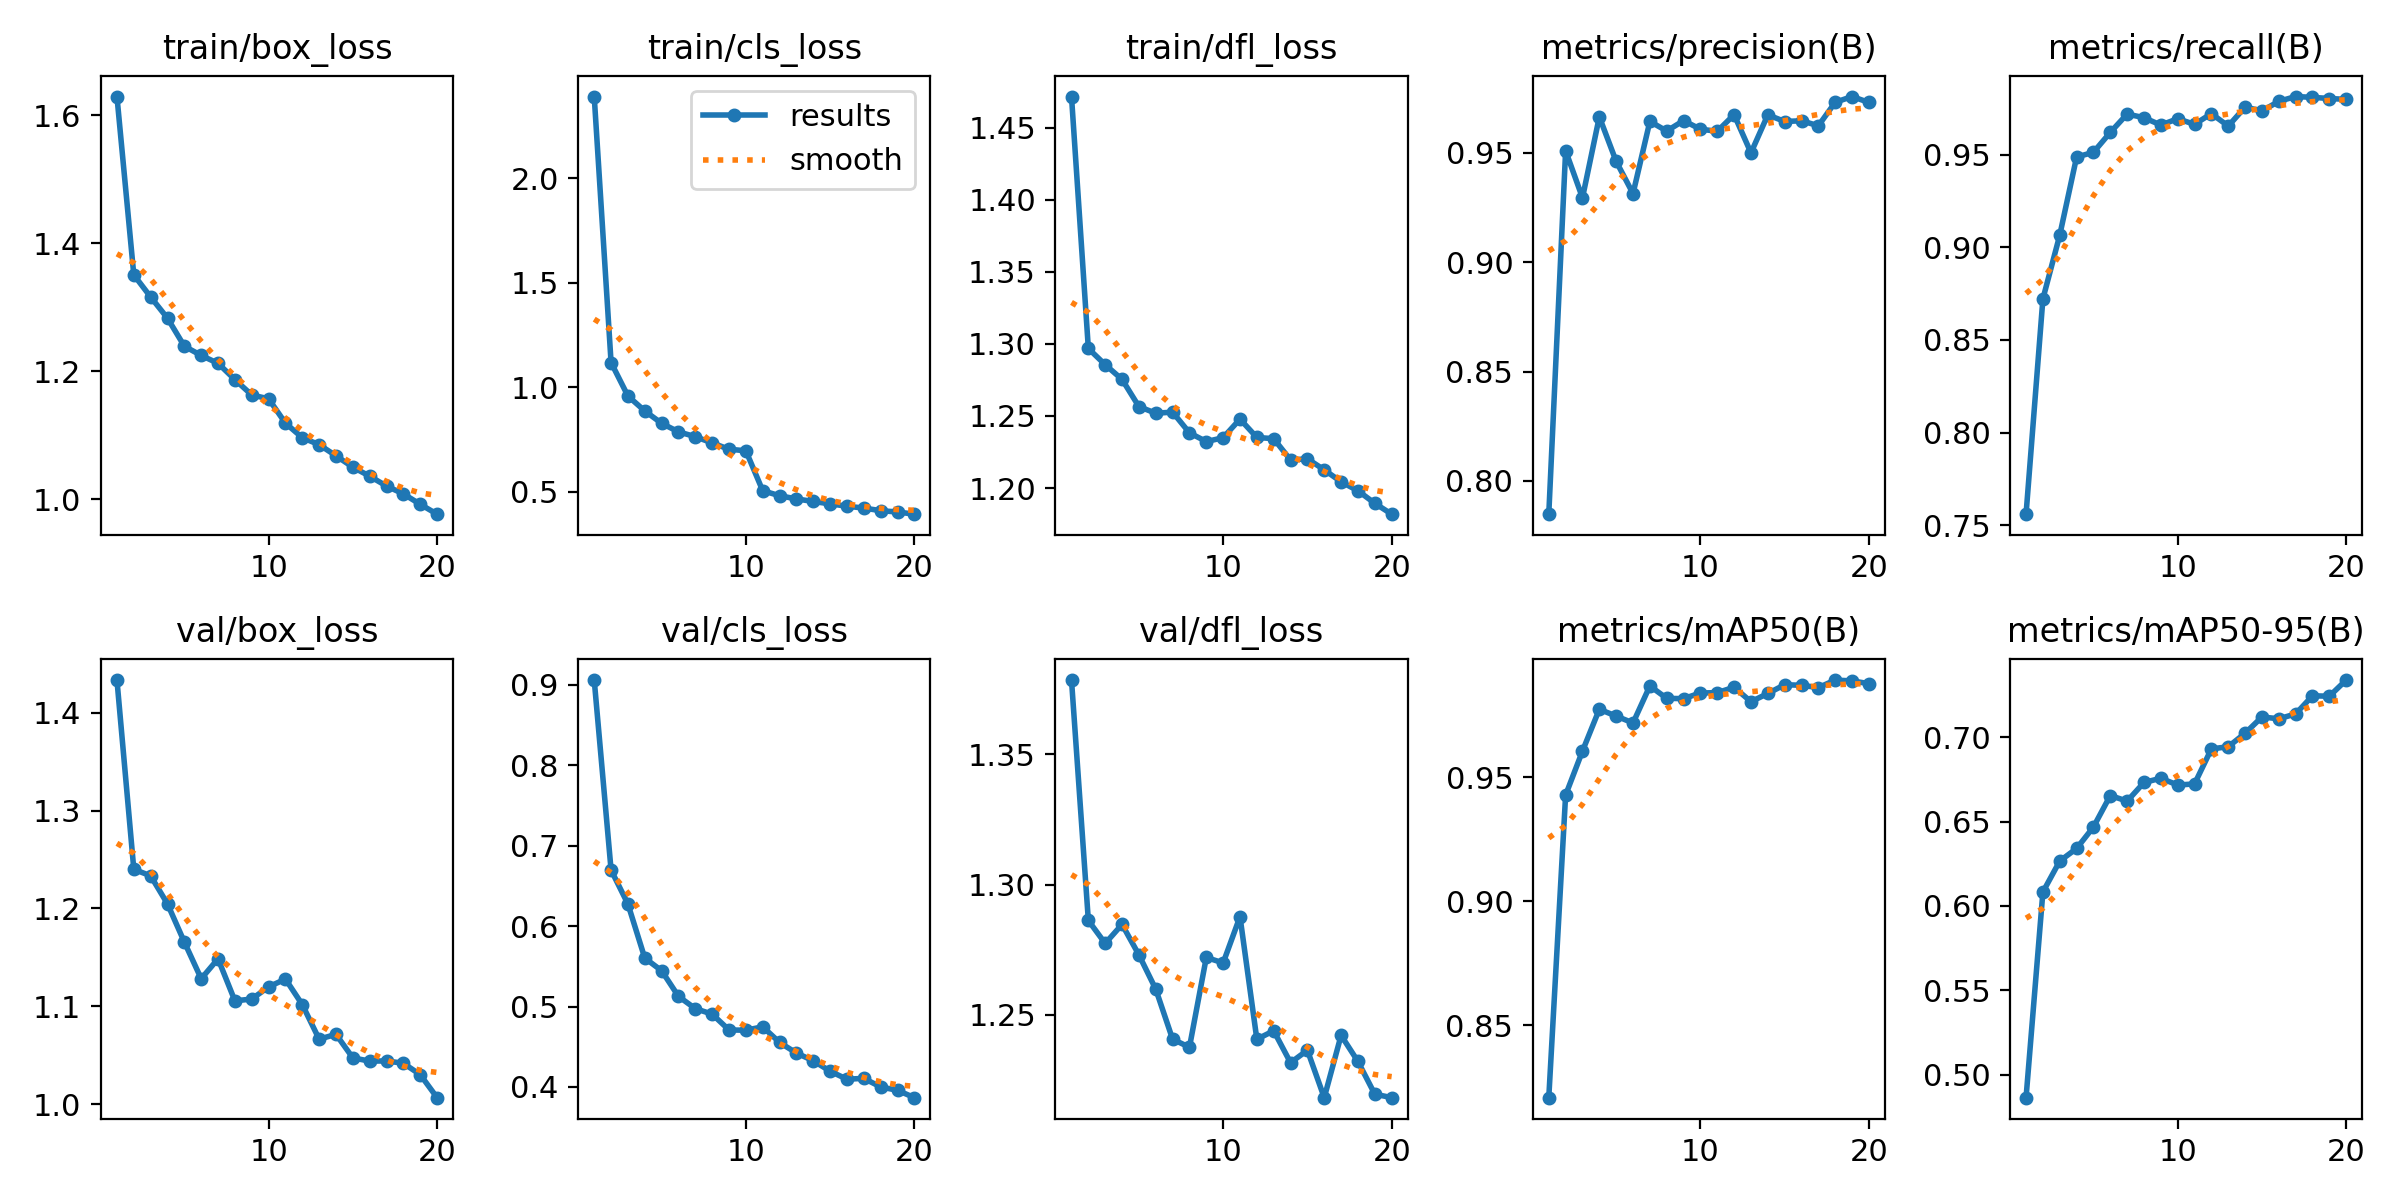

The table this chart was drawn from, first rows:
epoch, time, train/box_loss, train/cls_loss, train/dfl_loss, metrics/precision(B), metrics/recall(B), metrics/mAP50(B), metrics/mAP50-95(B), val/box_loss, val/cls_loss, val/dfl_loss, lr/pg0, lr/pg1, lr/pg2
1, 15.58, 1.629, 2.389, 1.471, 0.7848, 0.7559, 0.8208, 0.4864, 1.433, 0.9057, 1.378, 0.0001107, 0.0001107, 0.0001107
2, 29.71, 1.351, 1.119, 1.297, 0.9508, 0.8721, 0.9427, 0.6083, 1.24, 0.6696, 1.286, 0.0002107, 0.0002107, 0.0002107
3, 43.53, 1.316, 0.9586, 1.286, 0.9294, 0.9065, 0.9605, 0.6266, 1.233, 0.6274, 1.277, 0.0002998, 0.0002998, 0.0002998
4, 57.18, 1.283, 0.8872, 1.275, 0.9664, 0.9487, 0.9773, 0.6341, 1.205, 0.5602, 1.285, 0.0002835, 0.0002835, 0.0002835
5, 70.81, 1.239, 0.828, 1.257, 0.946, 0.9513, 0.9746, 0.6468, 1.166, 0.5445, 1.273, 0.0002671, 0.0002671, 0.0002671
6, 84.4, 1.225, 0.7873, 1.252, 0.9313, 0.962, 0.9718, 0.6655, 1.128, 0.5126, 1.26, 0.0002506, 0.0002506, 0.0002506
7, 98.1, 1.212, 0.7643, 1.253, 0.9643, 0.9719, 0.9867, 0.6622, 1.149, 0.4974, 1.241, 0.0002341, 0.0002341, 0.0002341
8, 111.7, 1.187, 0.7343, 1.238, 0.9599, 0.9699, 0.9817, 0.6732, 1.106, 0.4905, 1.238, 0.0002176, 0.0002176, 0.0002176
9, 125.4, 1.163, 0.7043, 1.232, 0.9646, 0.966, 0.9816, 0.6757, 1.107, 0.4709, 1.272, 0.0002011, 0.0002011, 0.0002011
10, 139.2, 1.157, 0.6968, 1.235, 0.9607, 0.9694, 0.9839, 0.6717, 1.12, 0.4705, 1.27, 0.0001846, 0.0001846, 0.0001846
11, 155.8, 1.119, 0.5062, 1.248, 0.9598, 0.9664, 0.984, 0.6724, 1.128, 0.4748, 1.288, 0.0001682, 0.0001682, 0.0001682
12, 169.3, 1.096, 0.4821, 1.235, 0.9673, 0.9721, 0.9862, 0.6931, 1.102, 0.4554, 1.241, 0.0001517, 0.0001517, 0.0001517
13, 182.9, 1.085, 0.4669, 1.234, 0.9499, 0.9654, 0.9804, 0.6944, 1.066, 0.4422, 1.244, 0.0001352, 0.0001352, 0.0001352
14, 196.4, 1.068, 0.4546, 1.219, 0.9673, 0.9757, 0.9837, 0.7024, 1.071, 0.4326, 1.232, 0.0001187, 0.0001187, 0.0001187
15, 209.9, 1.05, 0.4432, 1.22, 0.9642, 0.9736, 0.9872, 0.712, 1.047, 0.4196, 1.236, 0.0001022, 0.0001022, 0.0001022
16, 223.5, 1.036, 0.4321, 1.213, 0.9646, 0.9788, 0.987, 0.711, 1.044, 0.4096, 1.218, 8.57475e-05, 8.57475e-05, 8.57475e-05
17, 237.1, 1.02, 0.4231, 1.204, 0.9623, 0.9813, 0.986, 0.7138, 1.044, 0.4108, 1.242, 6.9264e-05, 6.9264e-05, 6.9264e-05
18, 250.6, 1.008, 0.4108, 1.198, 0.973, 0.9809, 0.9891, 0.7246, 1.042, 0.4, 1.232, 5.27805e-05, 5.27805e-05, 5.27805e-05
19, 264.2, 0.992, 0.4044, 1.189, 0.9756, 0.9803, 0.9887, 0.7243, 1.03, 0.3959, 1.22, 3.6297e-05, 3.6297e-05, 3.6297e-05
20, 277.7, 0.9765, 0.394, 1.182, 0.9729, 0.9798, 0.9877, 0.7339, 1.007, 0.3867, 1.218, 1.98135e-05, 1.98135e-05, 1.98135e-05
